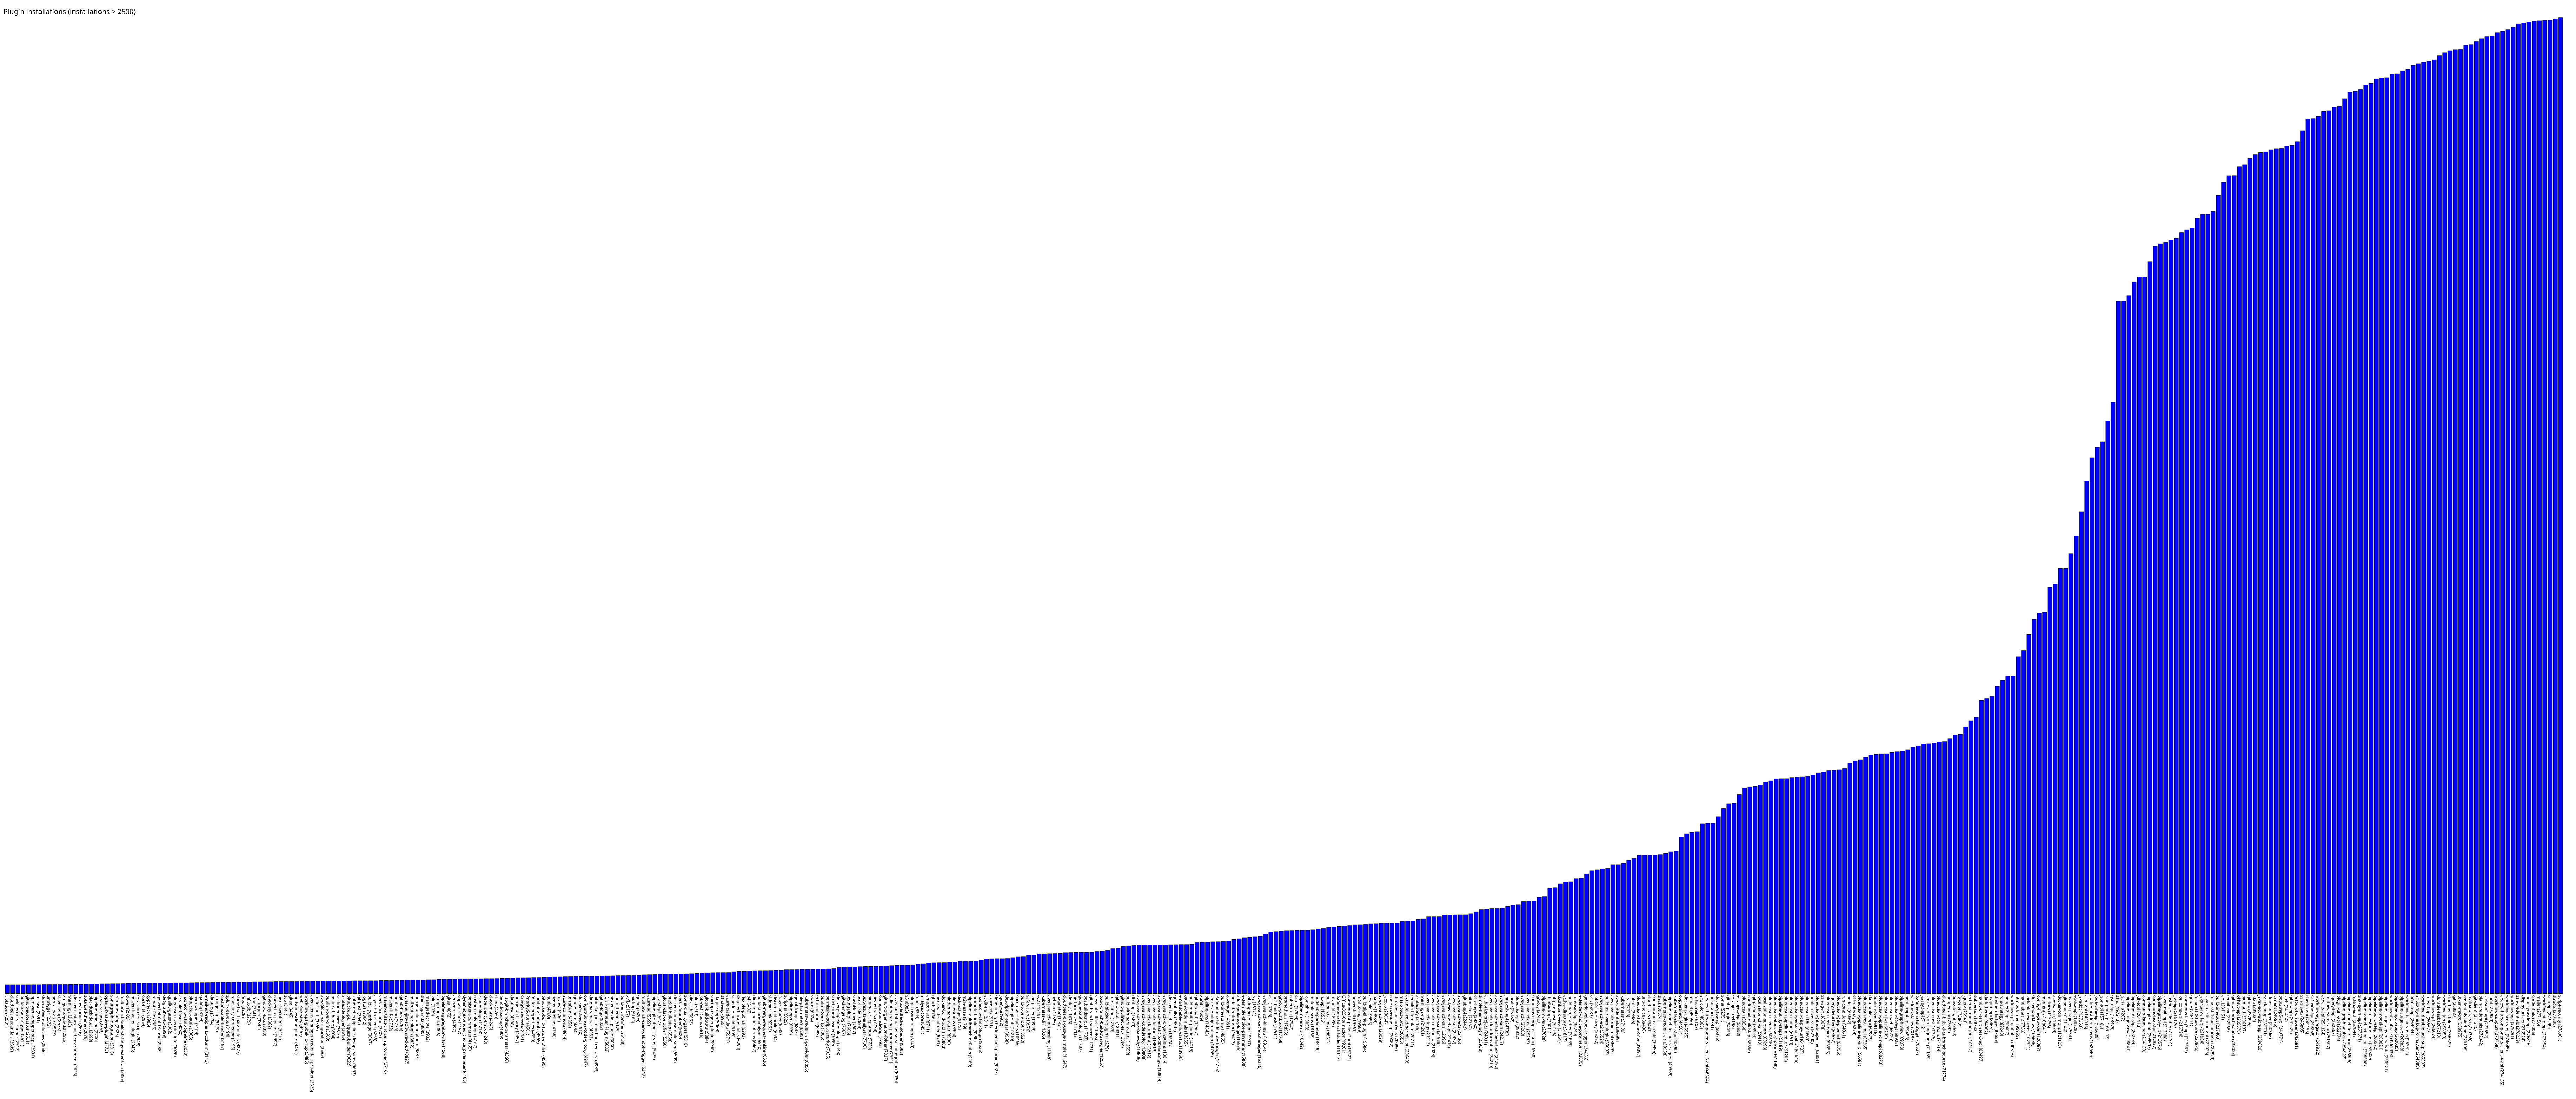

Values plotted in this chart, from the file beside it:
violations, 2501
cloudbees-credentials, 2509
snyk-security-scanner, 2512
build-token-trigger, 2514
github-autostatus, 2521
npm-yarn-wrapper-steps, 2531
release, 2531
downstream-buildview, 2568
urltrigger, 2572
port-allocator, 2573
slave-setup, 2575
xml-job-to-job-dsl, 2585
warnings, 2603
docker-custom-build-environment, 2625
mstestrunner, 2646
solarized-theme, 2676
blackduck-detect, 2699
pipeline-timeline, 2700
last-changes, 2763
openJDK-native-plugin, 2773
sonargraph-integration, 2816
zentimestamp, 2825
multibranch-build-strategy-extension, 2855
clover, 2900
maven-invoker-plugin, 2943
environment-script, 2948
cors-filter, 2954
cppcheck, 2985
remote-file, 2985
qy-wechat-notification, 2988
depgraph-view, 2999
quality-gates, 3002
blueocean-executor-info, 3028
ansible-tower, 3030
hashicorp-vault-pipeline, 3030
bitbucket-oauth, 3063
nvm-wrapper, 3103
gatling, 3104
email-ext-recipients-column, 3142
datadog, 3174
xtrigger-api, 3179
customizable-header, 3187
splunk-devops, 3194
repository-connector, 3195
show-build-parameters, 3227
repo, 3228
influxdb, 3279
jfrog, 3341
jira-trigger, 3344
github-checks, 3350
checkstyle, 3362
convert-to-pipeline, 3397
next-executions, 3416
scp, 3441
gitee, 3445
hudson-wsclean-plugin, 3451
webhook-step, 3467
workflow-cps-global-lib-http, 3485
aws-secrets-manager-credentials-provider, 3525
folder-auth, 3555
aws-global-configuration, 3595
... 425 more rows
